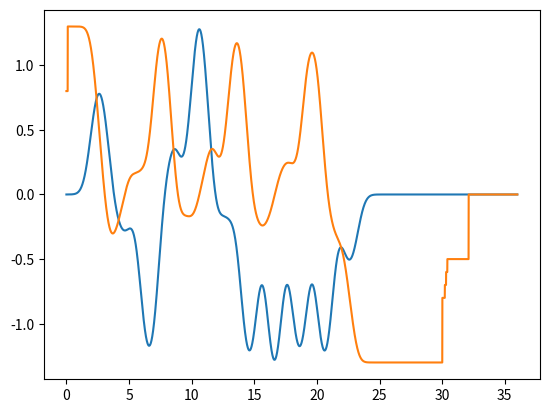

Write Python code to recreate this figure.
#!/usr/bin/env python3


# inputs are a samples_per_symbol parameter and a message string
# composed of {-1,1} symbols. 

# output is an array of complex samples.

from math import *
import os
import sys
import random
import matplotlib.pyplot as plt
import numpy as np

samples_per_symbol = 16



def gnuplotize(data):
    outf = open(os.path.join(data_dir, "python_out.txt"), 'w')
    for idx, val in enumerate(data):
        f = "{:f} {:f}"
        print (f.format(idx/samples_per_symbol, val), file=outf)

if (len(sys.argv) == 2):
    data_dir = sys.argv[1]
else:
    data_dir = "../.."


bt = 0.3
sigma = sqrt(np.log(2) / (4 * np.pi * np.pi * (bt*bt)))
bigT = 1


def qfun(x):
    return (0.5 * erfc(x/(sqrt(2))))

def frequency_shaping_pulse(x):
    scale = 1/(2*bigT)
    firstQ  = qfun((x/bigT - 0.5)/sigma)
    secondQ = qfun((x/bigT + 0.5)/sigma)
    return (scale * (firstQ - secondQ))


def bigPhi(x):
    return (1.0 - qfun(x))

def bigG(x):
    first_half  = x * bigPhi(x/sigma)
    second_half = (sigma / sqrt(2*np.pi)) * np.exp(-(x*x)/(2*sigma*sigma))
    return first_half+second_half

def phase_shaping_pulse(x):
    foo = bigG((x / bigT) + 0.5) - bigG((x / bigT) - 0.5)
    return 0.5 * foo



def multisymbols(syms, x):
    tot = 0
    for pos,val in enumerate(syms):
        tot = tot + val * phase_shaping_pulse(x-pos)
    
    return tot


pulserange = np.linspace(-4,4,num=8*100)

stored_pulse = np.vectorize(phase_shaping_pulse)(pulserange)

#plt.plot(stored_pulse)
#plt.show()
rangez = np.linspace(0,32,num=32*100)
range_echoez = np.linspace(0,36,num=36*100)

modu = np.vectorize(multisymbols, excluded=['syms'])

def add_pulse(victim, idx, val):

    victim[idx:idx+stored_pulse.shape[0] ] += val * stored_pulse;
    victim[    idx+stored_pulse.shape[0]:] += val * np.ones_like(victim[idx+stored_pulse.shape[0]:])*0.5
    return victim

def multisymbols_two(syms, x):
    tot = 0
    for pos,val in enumerate(syms):
        x = add_pulse(x, pos * 100, val)
    return x

def cost(z):
    echo_extended = np.zeros(len(z)+400)
    echo_extended[0:z.shape[0]]       = z
#    echo_extended[80:80+z.shape[0]]   += 0.1*z
#    echo_extended[120:120+z.shape[0]] += 0.1*z
#    echo_extended[140:140+z.shape[0]] += 0.1*z
#    echo_extended[190:190+z.shape[0]] += 0.1*z
#    echo_extended[400:400+z.shape[0]] += 0.5*z
    cir = np.zeros(400)
    cir[0]=0.5
    cir[20] =0.1
    cir[30] =0.1
    cir[40] = 0.1
    cir[210] = 0.5
    return np.convolve(echo_extended,cir,'same')

print(len(rangez))
for i in range(0,1):
    symbol_array = np.random.randint(0,2,20) * 2 - 1
    hadaka = np.zeros_like(rangez)
    z = multisymbols_two(symbol_array, hadaka)
#    plt.plot(rangez, z)
    isam = np.cos((np.pi)*z)
    qsam = np.sin((np.pi)*z)
    plt.plot(range_echoez, cost(qsam))
    plt.plot(range_echoez, cost(isam))
#    plt.plot(rangez, qsam)

plt.show()
